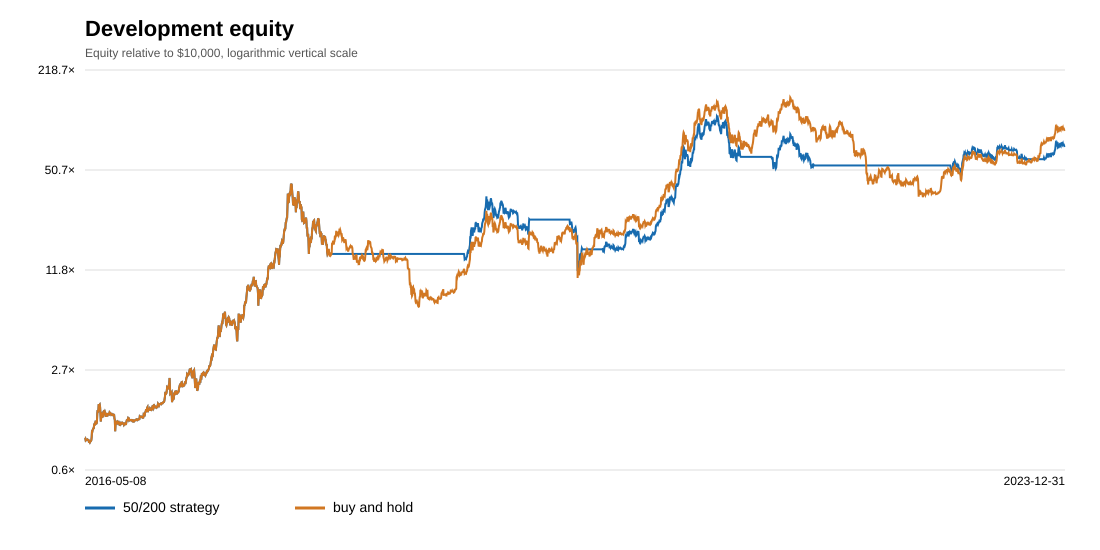

The data file committed next to this chart (first rows):
date, strategy_equity_usd, buy_hold_equity_usd
2016-05-08, 9905, 9905
2016-05-09, 9988, 9988
2016-05-10, 9734, 9734
2016-05-11, 9780, 9780
2016-05-12, 9843, 9843
2016-05-13, 9867, 9867
2016-05-14, 9853, 9853
2016-05-15, 9898, 9898
2016-05-16, 9857, 9857
2016-05-17, 9801, 9801
2016-05-18, 9800, 9800
2016-05-19, 9555, 9555
2016-05-20, 9563, 9563
2016-05-21, 9581, 9581
2016-05-22, 9473, 9473
2016-05-23, 9570, 9570
2016-05-24, 9635, 9635
2016-05-25, 9694, 9694
2016-05-26, 9788, 9788
2016-05-27, 10227, 10227
2016-05-28, 11283, 11283
2016-05-29, 11118, 11118
2016-05-30, 11402, 11402
2016-05-31, 11512, 11512
2016-06-01, 11654, 11654
2016-06-02, 11662, 11662
2016-06-03, 12288, 12288
2016-06-04, 12416, 12416
2016-06-05, 12414, 12414
2016-06-06, 12625, 12625
2016-06-07, 12479, 12479
2016-06-08, 12619, 12619
2016-06-09, 12471, 12471
2016-06-10, 12504, 12504
2016-06-11, 12812, 12812
2016-06-12, 14452, 14452
2016-06-13, 15190, 15190
2016-06-14, 14836, 14836
2016-06-15, 14994, 14994
2016-06-16, 16565, 16565
2016-06-17, 16162, 16162
2016-06-18, 16336, 16336
2016-06-19, 16456, 16456
2016-06-20, 15902, 15902
2016-06-21, 14462, 14462
2016-06-22, 12854, 12854
2016-06-23, 13516, 13516
2016-06-24, 14209, 14209
2016-06-25, 14350, 14350
2016-06-26, 13601, 13601
2016-06-27, 14025, 14025
2016-06-28, 13964, 13964
2016-06-29, 13727, 13727
2016-06-30, 14428, 14428
2016-07-01, 14648, 14648
2016-07-02, 15199, 15199
2016-07-03, 14370, 14370
2016-07-04, 14685, 14685
2016-07-05, 14422, 14422
2016-07-06, 14593, 14593
... 2,734 more rows
